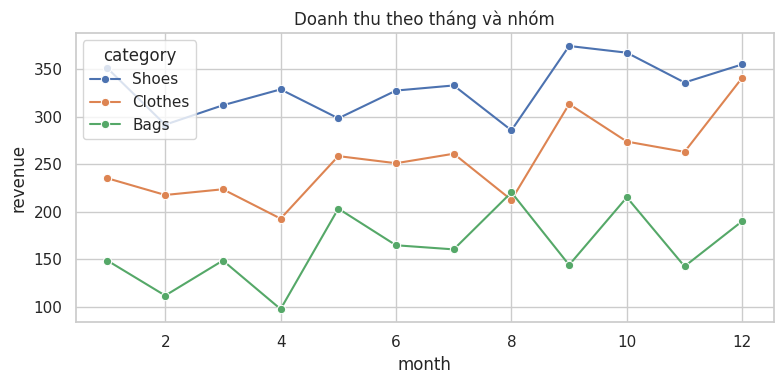
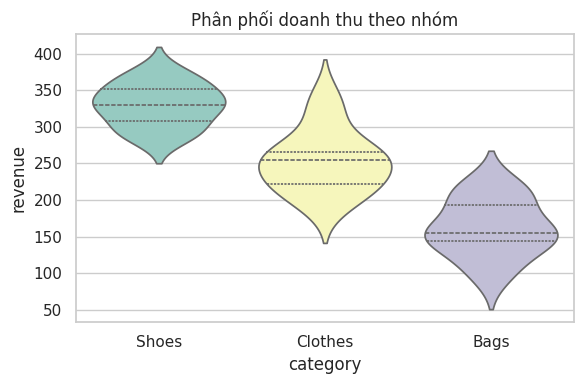
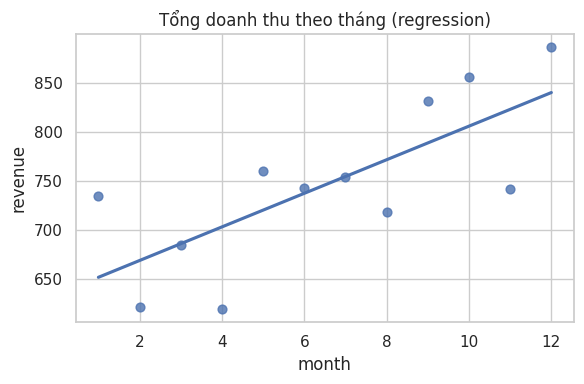

Reproduce these figures in Python, in order.
import numpy as np
import pandas as pd
import seaborn as sns
import matplotlib.pyplot as plt

np.random.seed(7)
sns.set_theme(style="whitegrid")

months = np.tile(np.arange(1, 13), 3)
categories = np.repeat(["Shoes", "Clothes", "Bags"], 12)
revenue = []
for cat in ["Shoes", "Clothes", "Bags"]:
    base = 300 if cat == "Shoes" else (220 if cat == "Clothes" else 150)
    trend = np.linspace(0, 60, 12)
    rev = base + trend + np.random.normal(0, 30, 12)
    revenue += list(np.clip(rev, 0, None))

df = pd.DataFrame(
    {"month": months, "category": categories, "revenue": revenue})

plt.figure(figsize=(8, 4))
sns.lineplot(data=df, x="month", y="revenue", hue="category", marker="o")
plt.title("Doanh thu theo tháng và nhóm")
plt.tight_layout()
plt.show()

plt.figure(figsize=(6, 4))
sns.violinplot(data=df, x="category", y="revenue",
               inner="quartile", palette="Set3")
plt.title("Phân phối doanh thu theo nhóm")
plt.tight_layout()
plt.show()

monthly = df.groupby("month")["revenue"].sum().reset_index()
plt.figure(figsize=(6, 4))
sns.regplot(data=monthly, x="month", y="revenue",
            ci=None, scatter_kws={'s': 40})
plt.title("Tổng doanh thu theo tháng (regression)")
plt.tight_layout()
plt.show()

print("Phân tích ngắn (ví dụ): nhóm Shoes có doanh thu cao nhất; Bags biến động nhất; xu hướng tổng thể có hơi tăng do trend nhẹ.")
